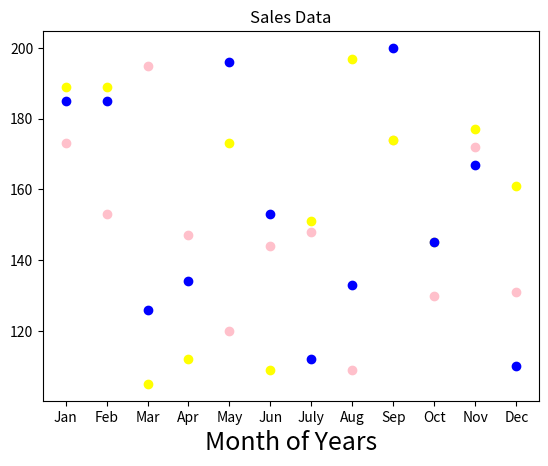

Python code for this plot:
print("Amrutha Biju")
print("21mca003")

import matplotlib.pyplot as plt
x = ['Jan','Feb','Mar','Apr','May','Jun','July','Aug','Sep','Oct','Nov','Dec']
y = [173,153,195,147,120,144,148,109,174,130,172,131]
plt.title('Sales Data')
plt.xlabel('Month of Years',fontsize=18)
plt.scatter(x,y,color='pink')

x = ['Jan','Feb','Mar','Apr','May','Jun','July','Aug','Sep','Oct','Nov','Dec']
y = [189,189,105,112,173,109,151,197,174,145,177,161]
plt.scatter(x,y,color='yellow')

x = ['Jan','Feb','Mar','Apr','May','Jun','July','Aug','Sep','Oct','Nov','Dec']
y = [185,185,126,134,196,153,112,133,200,145,167,110]
plt.scatter(x,y,color='blue')
plt.show()






